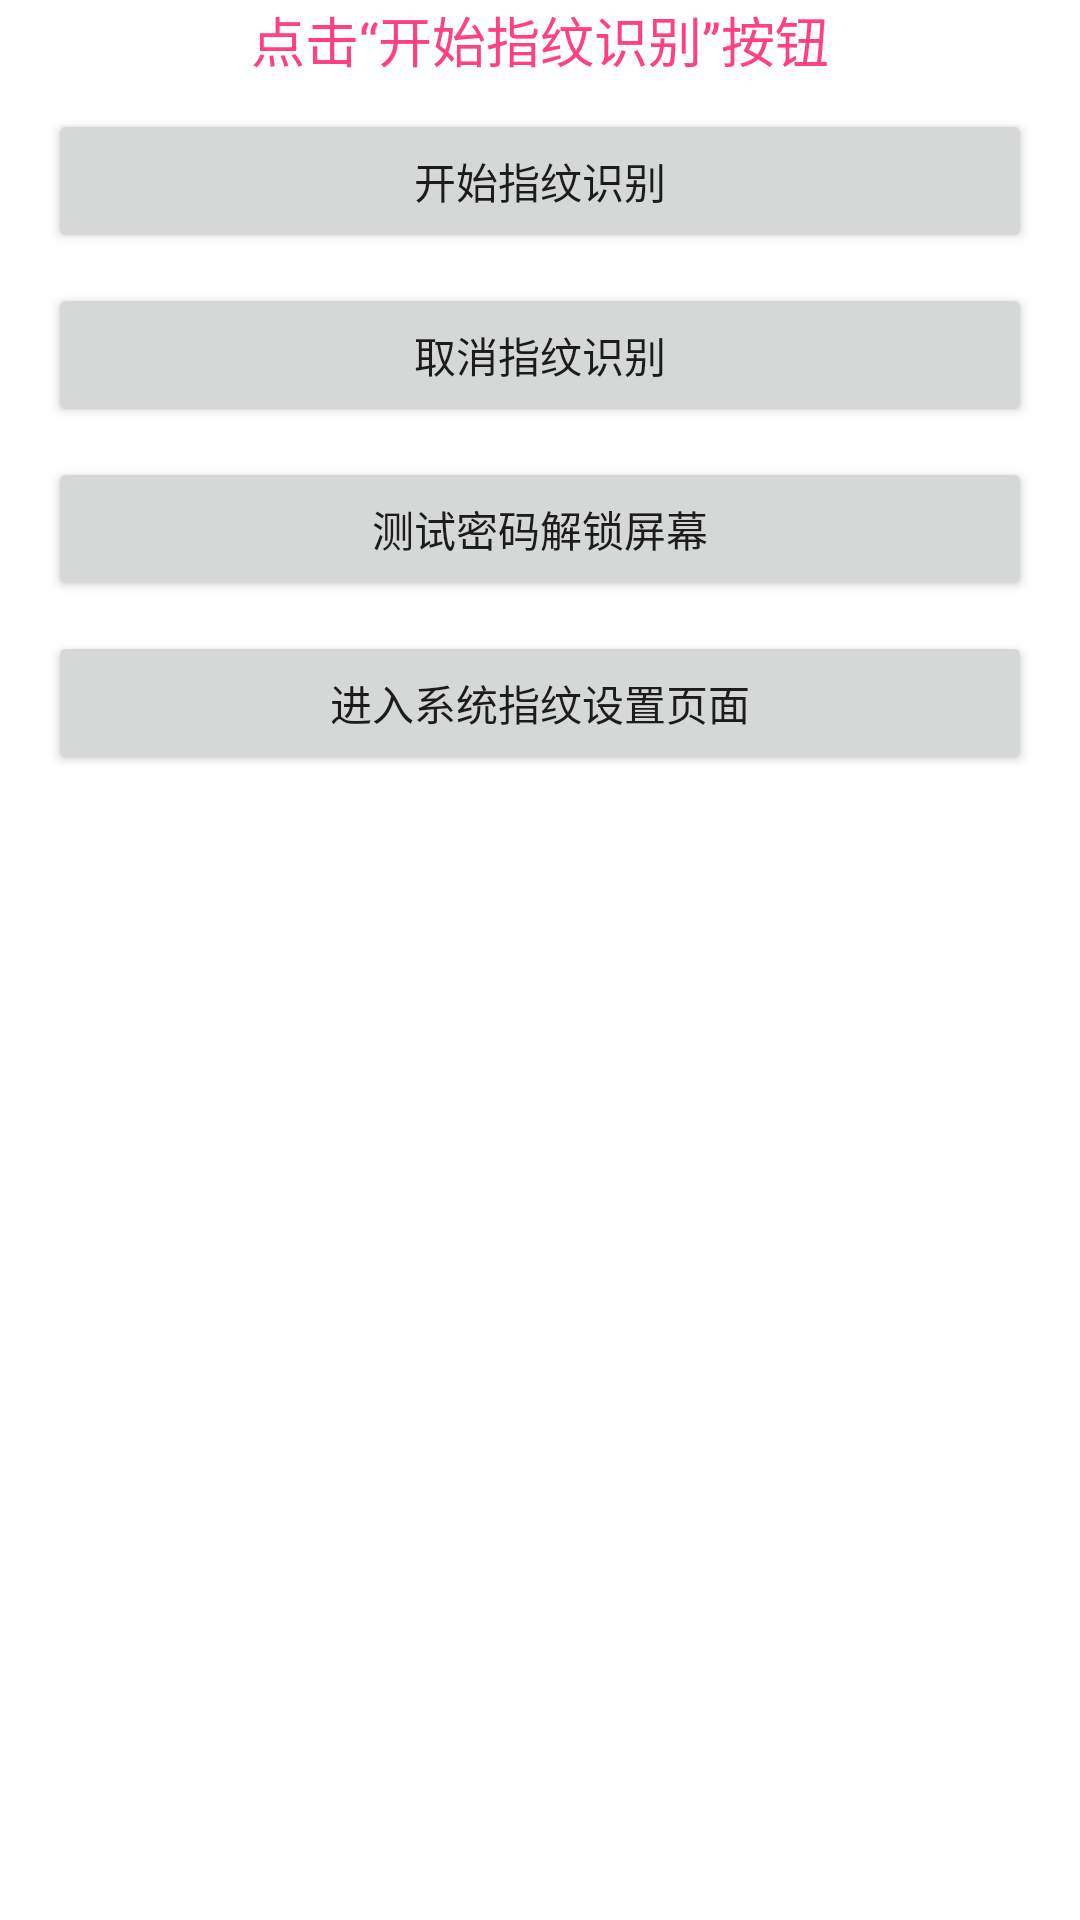

The Android layout XML behind this screen, and the referenced resources:
<!-- AndroidManifest.xml: fallback theme Theme.MaterialComponents.DayNight.NoActionBar -->
<!-- res/layout/activity_fingerprint_main.xml -->
<?xml version="1.0" encoding="utf-8"?>
<RelativeLayout xmlns:android="http://schemas.android.com/apk/res/android"
    android:id="@+id/activity_fingerprint_main"
    android:layout_width="match_parent"
    android:layout_height="match_parent"
    android:paddingBottom="@dimen/activity_vertical_margin"
    android:paddingLeft="@dimen/activity_horizontal_margin"
    android:paddingRight="@dimen/activity_horizontal_margin">

    <ImageView
        android:id="@+id/fingerprint_guide"
        android:layout_width="wrap_content"
        android:layout_height="wrap_content"
        android:layout_centerHorizontal="true"
        android:background="@drawable/fingerprint_normal" />

    <TextView
        android:id="@+id/fingerprint_guide_tip"
        android:layout_width="wrap_content"
        android:layout_height="wrap_content"
        android:layout_centerHorizontal="true"
        android:text="@string/fingerprint_recognition_guide_tip"
        android:textSize="18sp"
        android:textColor="@color/colorAccent"
        android:layout_below="@id/fingerprint_guide" />

    <Button
        android:id="@+id/fingerprint_recognition_start"
        android:layout_width="match_parent"
        android:layout_height="wrap_content"
        android:layout_below="@id/fingerprint_guide_tip"
        android:layout_marginTop="10dp"
        android:text="@string/fingerprint_recognition_start" />

    <Button
        android:id="@+id/fingerprint_recognition_cancel"
        android:layout_width="match_parent"
        android:layout_height="wrap_content"
        android:layout_below="@id/fingerprint_recognition_start"
        android:layout_marginTop="10dp"
        android:text="@string/fingerprint_recognition_cancel" />

    <Button
        android:id="@+id/fingerprint_recognition_sys_unlock"
        android:layout_width="match_parent"
        android:layout_height="wrap_content"
        android:layout_below="@id/fingerprint_recognition_cancel"
        android:layout_marginTop="10dp"
        android:text="@string/fingerprint_recognition_unlock_screen" />

    <Button
        android:id="@+id/fingerprint_recognition_sys_setting"
        android:layout_width="match_parent"
        android:layout_height="wrap_content"
        android:layout_below="@id/fingerprint_recognition_sys_unlock"
        android:layout_marginTop="10dp"
        android:text="@string/fingerprint_sys_setting_page" />
</RelativeLayout>
<!-- resources referenced by this layout -->
<resources>
  <color name="colorAccent">#FF4081</color>
  <dimen name="activity_horizontal_margin">16dp</dimen>
  <dimen name="activity_vertical_margin">16dp</dimen>
  <string name="fingerprint_recognition_cancel">取消指纹识别</string>
  <string name="fingerprint_recognition_guide_tip">点击“开始指纹识别”按钮</string>
  <string name="fingerprint_recognition_start">开始指纹识别</string>
  <string name="fingerprint_recognition_unlock_screen">测试密码解锁屏幕</string>
  <string name="fingerprint_sys_setting_page">进入系统指纹设置页面</string>
</resources>
